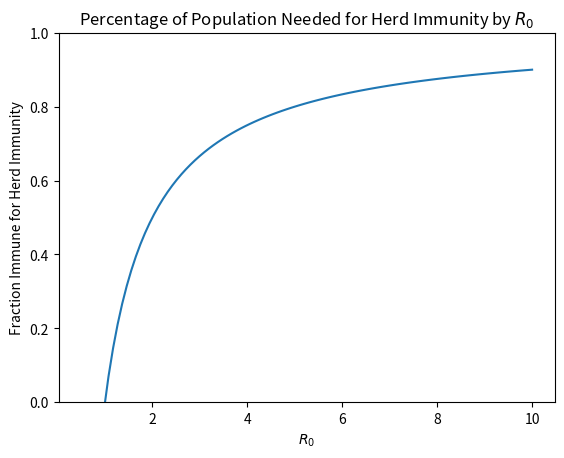

The matplotlib source for this figure:
import matplotlib.pyplot as plt
import numpy as np

def herd_immunity(r_0):
    return 1 - 1/r_0

r_0_vals = np.linspace(0.5, 10, 100)
herd_immunity_vals = herd_immunity(r_0_vals)

plt.plot(r_0_vals, herd_immunity_vals)
plt.xlabel("$R_0$")
plt.ylabel("Fraction Immune for Herd Immunity")
plt.title("Percentage of Population Needed for Herd Immunity by $R_0$")
plt.ylim(0, 1)
plt.show()

